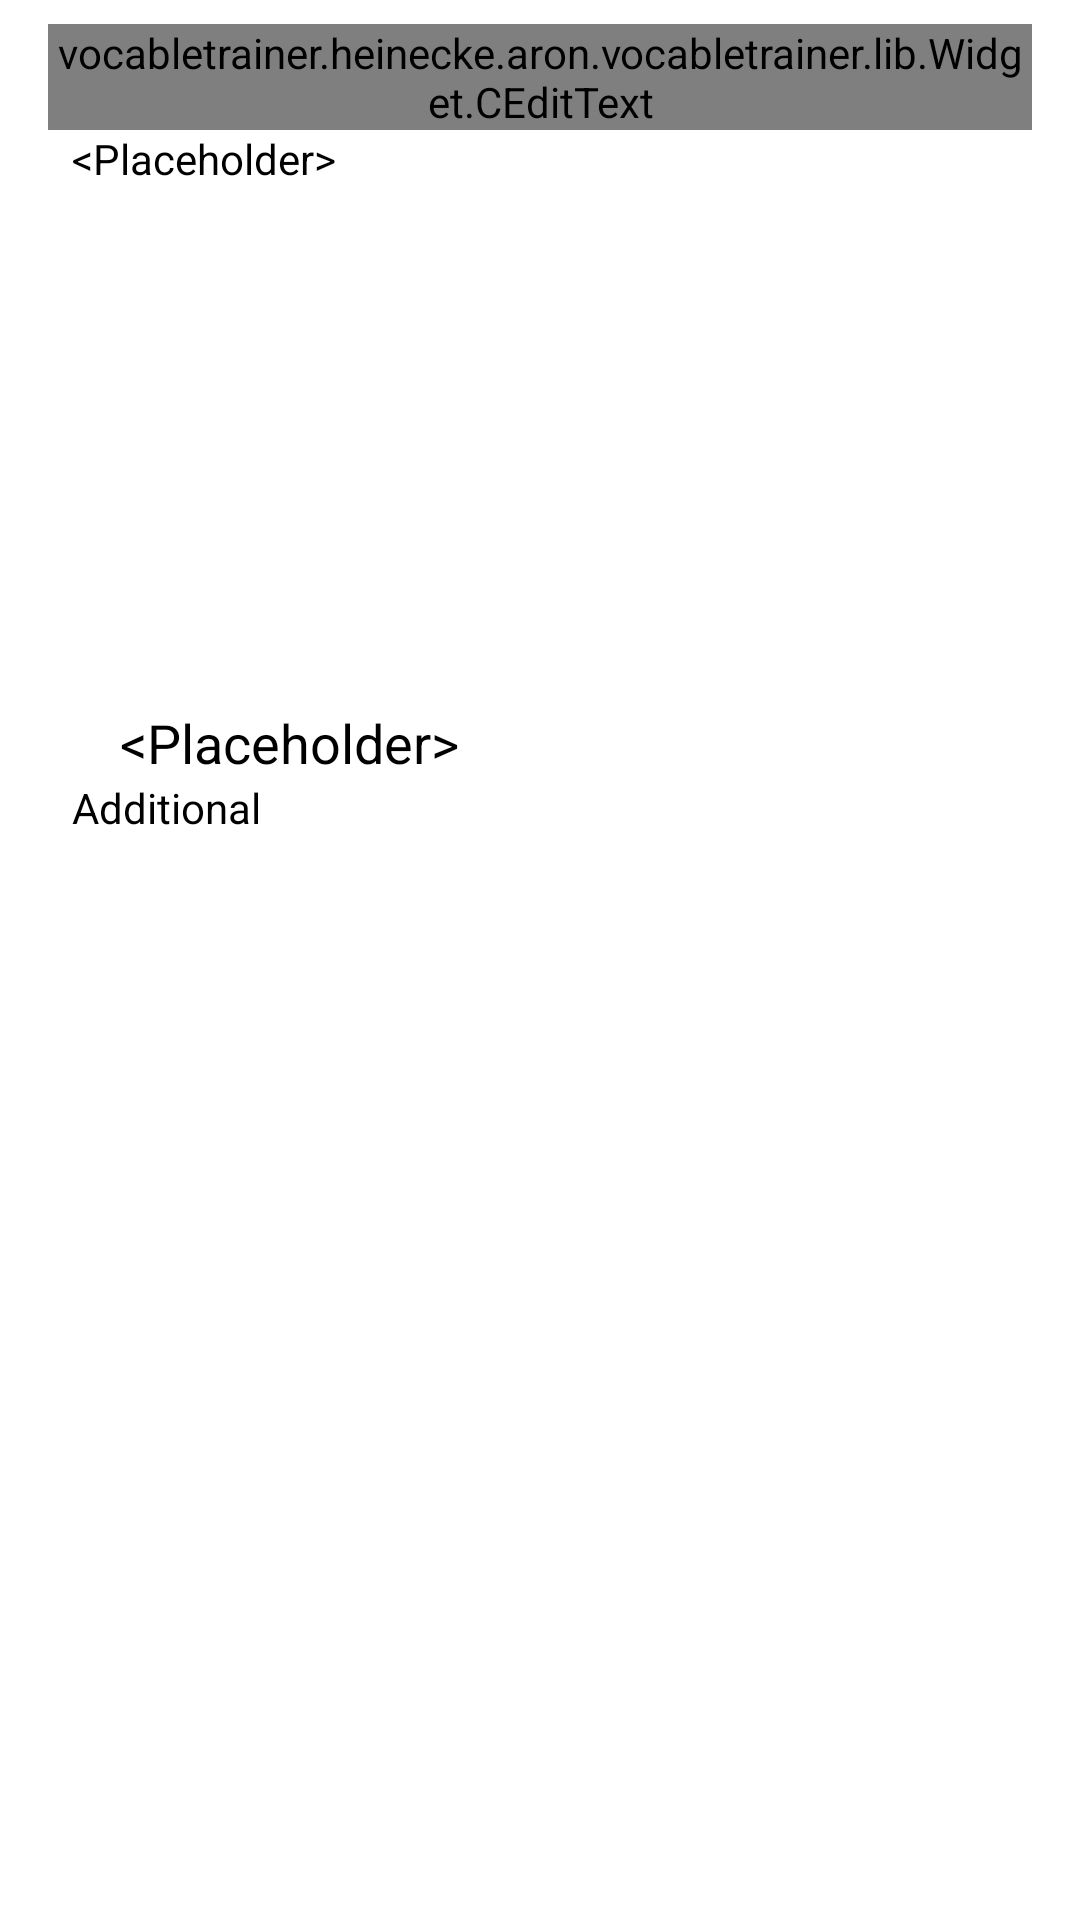

Here is an Android app screen rendered from its layout file. Give the layout XML and the strings, colors and styles it references.
<!-- AndroidManifest.xml: application theme AppTheme -->
<!-- res/layout/fragment_trainer_classic.xml -->
<?xml version="1.0" encoding="utf-8"?>
<ScrollView xmlns:android="http://schemas.android.com/apk/res/android"
    xmlns:app="http://schemas.android.com/apk/res-auto"
    xmlns:tools="http://schemas.android.com/tools"
    tools:context="vocabletrainer.heinecke.aron.vocabletrainer.trainer.TrainerActivity"
    android:layout_width="match_parent"
    android:layout_height="match_parent">

    <androidx.constraintlayout.widget.ConstraintLayout
        android:layout_width="match_parent"
        android:layout_height="wrap_content"
        android:layout_marginBottom="8dp"
        android:layout_marginEnd="8dp"
        android:layout_marginLeft="8dp"
        android:layout_marginRight="8dp"
        android:layout_marginStart="8dp"
        android:layout_marginTop="8dp"
        android:orientation="vertical"
        android:weightSum="1"
        app:layout_constraintBottom_toBottomOf="parent"
        app:layout_constraintDimensionRatio=""
        app:layout_constraintHorizontal_bias="0.0"
        app:layout_constraintLeft_toLeftOf="parent"
        app:layout_constraintRight_toRightOf="parent"
        app:layout_constraintTop_toTopOf="parent"
        app:layout_constraintVertical_bias="0.0">

        <vocabletrainer.heinecke.aron.vocabletrainer.lib.Widget.CEditText
            android:id="@+id/tTrainerInput"
            android:layout_width="0dp"
            android:layout_height="wrap_content"
            android:layout_marginEnd="8dp"
            android:layout_marginLeft="8dp"
            android:layout_marginRight="8dp"
            android:layout_marginStart="8dp"
            android:inputType="text|textNoSuggestions"
            android:layout_marginTop="0dp"
            android:ems="10"
            android:hint="@string/Trainer_hint_solution"
            android:text="@string/Placeholder"
            app:layout_constraintHorizontal_bias="0.0"
            app:layout_constraintLeft_toLeftOf="parent"
            app:layout_constraintRight_toRightOf="parent"
            app:layout_constraintTop_toTopOf="parent" />

        <TextView
            android:id="@+id/tTrainerInputColumn"
            android:layout_width="0dp"
            android:layout_height="wrap_content"
            android:layout_marginStart="8dp"
            android:text="@string/Placeholder"
            android:textAppearance="@style/TextAppearance.AppCompat.Caption"
            android:textSize="14sp"
            app:layout_constraintLeft_toLeftOf="@+id/tTrainerInput"
            app:layout_constraintTop_toBottomOf="@+id/tTrainerInput" />

        <Button
            android:id="@+id/bTrainerEnter"
            android:layout_width="0dp"
            android:layout_height="wrap_content"
            android:layout_marginEnd="8dp"
            android:layout_marginLeft="8dp"
            android:layout_marginRight="8dp"
            android:layout_marginStart="8dp"
            android:layout_marginTop="5dp"
            android:text="@string/GEN_OK"
            style="@style/NormalButton"
            app:layout_constraintLeft_toLeftOf="parent"
            app:layout_constraintRight_toRightOf="parent"
            app:layout_constraintTop_toBottomOf="@+id/tTrainerInputColumn" />

        <TextView
            android:id="@+id/tTrainerQOut"
            android:layout_width="0dp"
            android:layout_height="wrap_content"
            android:paddingStart="24dp"
            android:layout_marginLeft="8dp"
            android:layout_marginRight="8dp"
            android:layout_marginTop="8dp"
            android:text="@string/Placeholder"
            android:textAppearance="@style/TextAppearance.AppCompat"
            android:textSize="18sp"
            app:layout_constraintBottom_toTopOf="@+id/tTrainerQOutInfo"
            app:layout_constraintLeft_toLeftOf="parent"
            app:layout_constraintRight_toRightOf="parent"
            app:layout_constraintTop_toBottomOf="@+id/bTrainerSolve" />

        <TextView
            android:id="@+id/tTrainerQOutInfo"
            android:layout_width="0dp"
            android:layout_height="18dp"
            android:layout_marginBottom="8dp"
            android:layout_marginStart="8dp"
            android:text="@string/Editor_Hint_Addition"
            android:textAppearance="@style/TextAppearance.AppCompat.Caption"
            android:textSize="14sp"
            app:layout_constraintBottom_toBottomOf="parent"
            app:layout_constraintLeft_toLeftOf="@+id/tTrainerQOut" />

        <Button
            android:id="@+id/bTrainerShowNext"
            android:layout_width="0dp"
            android:layout_height="wrap_content"
            android:layout_marginEnd="8dp"
            android:layout_marginStart="8dp"
            android:layout_marginTop="8dp"
            android:layout_weight="0.5"
            android:text="@string/Trainer_btn_Show_Next"
            style="@style/NormalButton"
            app:layout_constraintEnd_toEndOf="parent"
            app:layout_constraintStart_toStartOf="parent"
            app:layout_constraintTop_toBottomOf="@+id/bTrainerEnter" />

        <Button
            android:id="@+id/bTrainerSolve"
            android:layout_width="0dp"
            android:layout_height="wrap_content"
            android:layout_marginEnd="8dp"
            android:layout_marginStart="8dp"
            android:layout_marginTop="8dp"
            android:layout_weight="0.5"
            style="@style/NormalButton"
            android:text="@string/Trainer_btn_Solution"
            app:layout_constraintEnd_toEndOf="parent"
            app:layout_constraintStart_toStartOf="parent"
            app:layout_constraintTop_toBottomOf="@+id/bTrainerShowNext" />

    </androidx.constraintlayout.widget.ConstraintLayout>

</ScrollView>
<!-- resources referenced by this layout -->
<resources>
  <string name="Editor_Hint_Addition">Additional</string>
  <string name="GEN_OK">OK</string>
  <string name="Placeholder" translatable="false">&lt;Placeholder&gt;</string>
  <string name="Trainer_btn_Show_Next">Show Next</string>
  <string name="Trainer_btn_Solution">Show Solution</string>
  <string name="Trainer_hint_solution">Answer</string>
  <style name="NormalButton" parent="Widget.MaterialComponents.Button">
          
          <item name="android:textColor">@color/colorWhite</item>
          <item name="backgroundTint">@color/color_button</item>
      </style>
  <style name="AppTheme" parent="BaseAppTheme" />
  <color name="colorWhite">#ffffff</color>
  <style name="BaseAppTheme" parent="Theme.MaterialComponents.DayNight">
          
          <item name="preferenceTheme">@style/PreferenceThemeOverlay.v14.Material</item>
          <item name="colorPrimary">@color/colorPrimary</item>
          <item name="colorPrimaryDark">@color/colorPrimaryDark</item>
          <item name="colorAccent">@color/colorAccent</item>
          <item name="android:textColorPrimary">@color/textColorPrimary</item>
          <item name="android:textColorSecondary">@color/textColorSecondary</item>
          <item name="android:textColor">@color/textColor</item>
          <item name="android:colorBackground">@color/background_item</item>
          <item name="android:windowBackground">@color/background_blank</item>
          <item name="android:borderlessButtonStyle">@style/BorderlessButton</item>
          <item name="colorBackgroundFloating">@color/background_blank</item>
          <item name="android:buttonStyle">@style/NormalButton</item>
          <item name="android:textColorHint">?attr/colorAccent</item>
      </style>
  <color name="colorPrimary">#2196f3</color>
  <color name="colorPrimaryDark">#1976d2</color>
  <color name="colorAccent">#03a9f4</color>
  <color name="textColorPrimary">#212121</color>
  <color name="textColorSecondary">#757575</color>
  <color name="textColor">#ff000000</color>
  <color name="background_item">#F1F1F1</color>
  <color name="background_blank">#FFFFFF</color>
  <style name="BorderlessButton" parent="Widget.MaterialComponents.Button.TextButton">
          
          <item name="android:textColor">@color/colorAccent</item>
      </style>
</resources>
